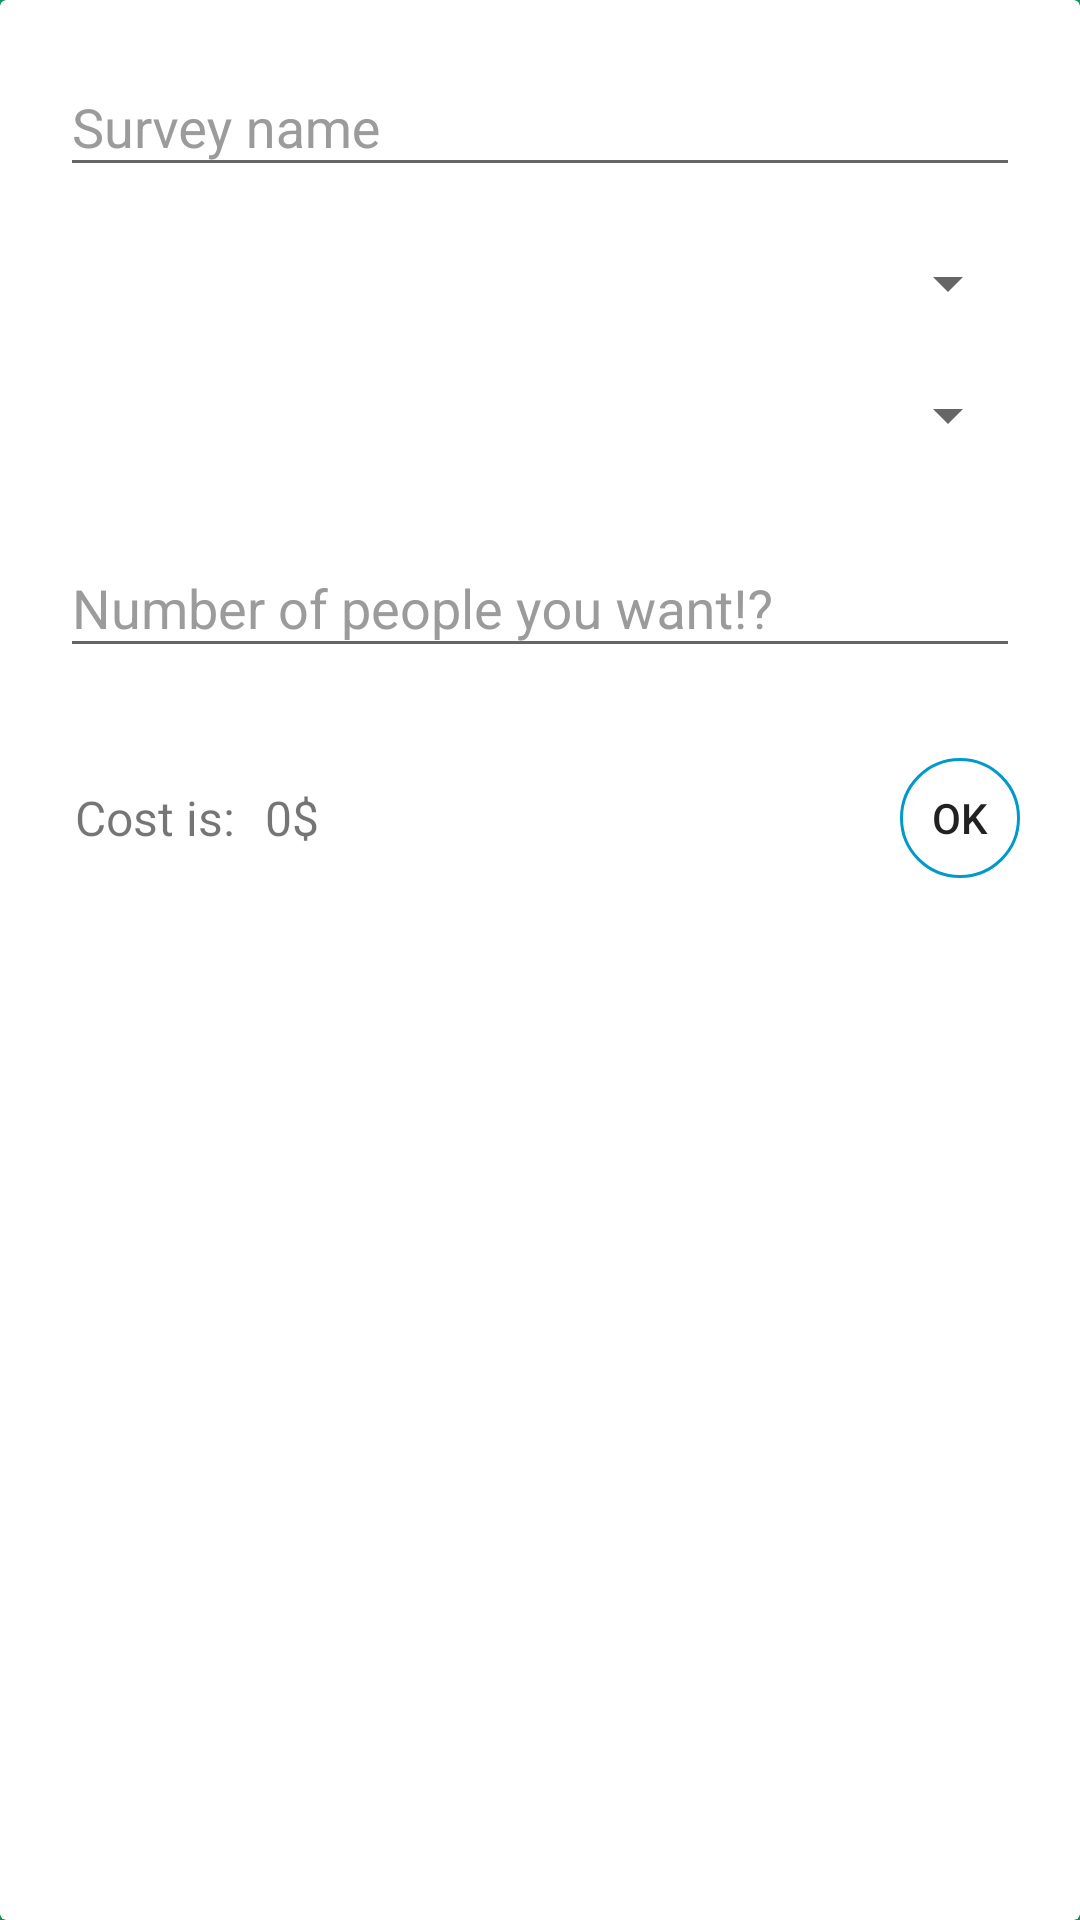

The Android layout XML behind this screen, and the referenced resources:
<!-- AndroidManifest.xml: application theme SplashTheme -->
<!-- res/layout/activity_create_survey.xml -->
<?xml version="1.0" encoding="utf-8"?>
<android.support.v7.widget.CardView xmlns:android="http://schemas.android.com/apk/res/android"
    xmlns:app="http://schemas.android.com/apk/res-auto"
    android:layout_gravity="center"
    android:layout_width="300dp"
    android:padding="10dp"
    android:layout_height="wrap_content">

    <LinearLayout
        android:layout_width="match_parent"
        android:layout_height="wrap_content"
        android:orientation="vertical"
        android:padding="10dp">
        <android.support.design.widget.TextInputLayout
            android:id="@+id/input_survey_layout"
            android:layout_width="match_parent"
            android:layout_height="wrap_content"
            android:layout_marginBottom="20dp"
            android:layout_marginLeft="10dp"
            android:layout_marginRight="10dp"
            android:hint="Survey name"
            android:textColorHint="#9c9b9b">

            <EditText
                android:id="@+id/input_survey"
                android:layout_width="match_parent"
                android:layout_height="match_parent"
                android:inputType="text"
                android:singleLine="true"
                android:textColor="@android:color/black" />
        </android.support.design.widget.TextInputLayout>
        <Spinner
            android:layout_width="match_parent"
            android:layout_height="wrap_content"
            android:id="@+id/category"
            android:layout_marginBottom="20dp"
            android:layout_marginLeft="10dp"
            android:layout_marginRight="10dp"
            />

        <Spinner
            android:layout_width="match_parent"
            android:layout_height="wrap_content"
            android:id="@+id/places"
            android:layout_marginBottom="20dp"
            android:layout_marginLeft="10dp"
            android:layout_marginRight="10dp"
            />

        <android.support.design.widget.TextInputLayout
            android:id="@+id/input_people_layout"
            android:layout_width="match_parent"
            android:layout_height="wrap_content"
            android:layout_marginBottom="20dp"
            android:layout_marginLeft="10dp"
            android:layout_marginRight="10dp"
            android:hint="Number of people you want!?"
            android:textColorHint="#9c9b9b">

            <EditText
                android:id="@+id/input_people_number"
                android:layout_width="match_parent"
                android:layout_height="match_parent"
                android:inputType="number"
                android:singleLine="true"
                android:textColor="@android:color/black" />
        </android.support.design.widget.TextInputLayout>
        <RelativeLayout
            android:layout_width="match_parent"
            android:layout_height="wrap_content"
            android:layout_margin="10dp">
            <TextView
                android:layout_width="wrap_content"
                android:layout_height="wrap_content"
                android:layout_centerVertical="true"
                android:text="Cost is:"
                android:textSize="16sp"
                android:padding="5dp"
                android:id="@+id/txt"
                />
            <TextView
                android:layout_width="wrap_content"
                android:layout_height="wrap_content"
                android:layout_centerVertical="true"
                android:text="0$"
                android:textSize="16sp"
                android:padding="5dp"
                android:layout_toEndOf="@+id/txt"
                android:id="@+id/cost"
                />
            <Button
                android:layout_width="40dp"
                android:layout_height="40dp"
                android:text="OK"
                android:background="@drawable/round"
                android:layout_alignParentEnd="true"
                android:id="@+id/create"
                />
        </RelativeLayout>
    </LinearLayout>
</android.support.v7.widget.CardView>
<!-- resources referenced by this layout -->
<resources>
  <!-- drawable round (drawable) -->
  <?xml version="1.0" encoding="utf-8"?>
  <selector xmlns:android="http://schemas.android.com/apk/res/android">
      <item android:state_pressed="false">
          <shape xmlns:android="http://schemas.android.com/apk/res/android"
              android:shape="oval" >
              <stroke android:color="@android:color/holo_blue_dark" android:width="1dp"/>
          </shape>
      </item>
      <item android:state_pressed="true">
          <shape xmlns:android="http://schemas.android.com/apk/res/android"
              android:shape="oval" >
              <stroke android:color="@android:color/holo_blue_dark" android:width="2dp"/>
          </shape>
      </item>
  
  </selector>
  <style name="SplashTheme" parent="nave">
          <item name="android:windowBackground">@drawable/background_splash</item>
      </style>
  <style name="nave" parent="AppTheme">
          <item name="android:windowFullscreen">false</item>
          <item name="android:windowTranslucentNavigation">true</item>
          <item name="android:windowTranslucentStatus">true</item>
      </style>
  <!-- drawable background_splash (drawable) -->
  <?xml version="1.0" encoding="utf-8"?>
  <layer-list xmlns:android="http://schemas.android.com/apk/res/android">
  
      <item
          android:drawable="@color/colorBackGround"/>
  
      <item>
          <bitmap
              android:gravity="center"
              android:src="@mipmap/survey" />
      </item>
  
  </layer-list>
  <style name="AppTheme" parent="Theme.AppCompat.Light.NoActionBar">
          
          <item name="colorPrimary">@color/colorPrimary</item>
          <item name="colorPrimaryDark">@color/colorBackGroundDark</item>
          <item name="colorAccent">@color/colorAccent</item>
      </style>
  <color name="colorBackGround">#0ba45c</color>
  <color name="colorPrimary">#3F51B5</color>
  <color name="colorBackGroundDark">#02632f</color>
  <color name="colorAccent">#a7c405</color>
</resources>
